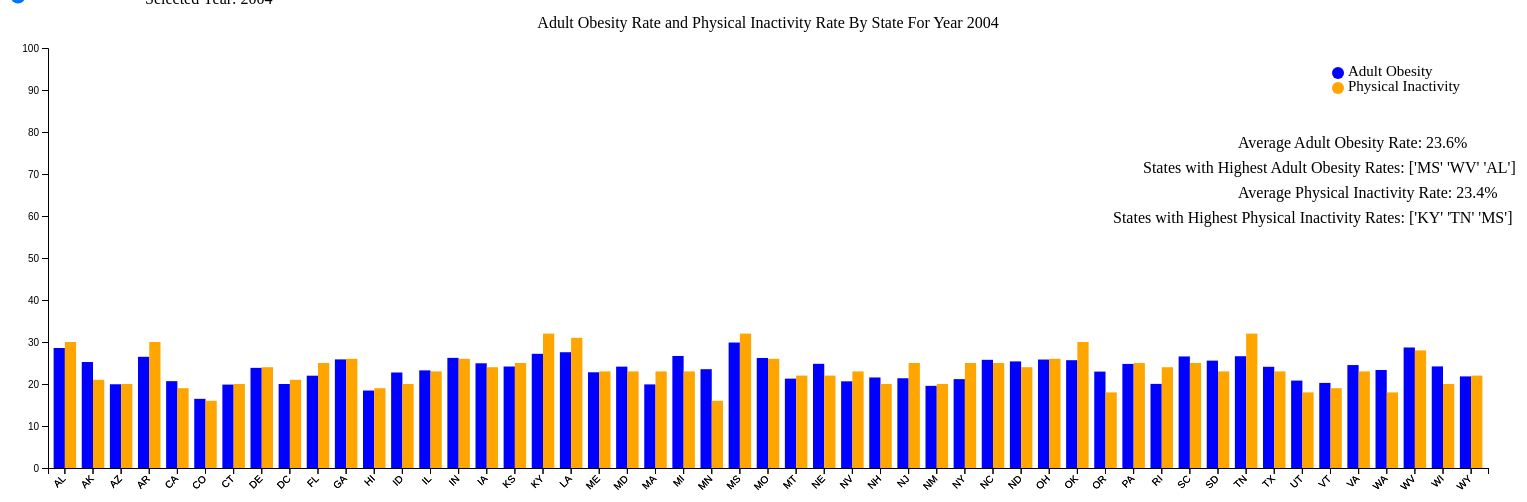
D3 v5 page, settled after 480 driven frames (8 s of simulated time); the page loaded 2 data file(s).



        //setup year slider
        const slider = d3.select("#yearSlider");
        const yearLabel = d3.select("#yearLabel");
        var year = 2004

        // these values were found by parsing the dataset using python pandas
        //saved for the annotation for each chart
        const annotations = [
            {year: "2004", AO_states : "['MS' 'WV' 'AL']", PI_states : "['KY' 'TN' 'MS']", AO_avg : "0.23666666666666666", PI_avg: "0.2349019607843137"},
            {year: "2005", AO_states : "['MS' 'WV' 'AL']", PI_states : "['KY' 'MS' 'LA']", AO_avg : "0.24450980392156865", PI_avg: "0.23431372549019605"},
            {year: "2006", AO_states : "['MS' 'WV' 'AL']", PI_states : "['KY' 'TN' 'MS']", AO_avg : "0.2564705882352941", PI_avg: "0.23666666666666666"},
            {year: "2007", AO_states : "['MS' 'AL' 'WV']", PI_states : "['KY' 'MS' 'LA']", AO_avg : "0.2649019607843138", PI_avg: "0.24"},
            {year: "2008", AO_states : "['MS' 'LA' 'AL']", PI_states : "['MS' 'OK' 'KY']", AO_avg : "0.27098039215686276", PI_avg: "0.243921568627451"},
            {year: "2009", AO_states : "['MS' 'KY' 'AL']", PI_states : "['MS' 'WV' 'KY']", AO_avg : "0.28156862745098044", PI_avg: "0.24745098039215688"},
            {year: "2010", AO_states : "['MS' 'LA' 'WV']", PI_states : "['WV' 'MS' 'TN']", AO_avg : "0.2789238285882353", PI_avg: "0.24210953392156864"}
        ];

        //initial display (year 2004)
        displayPlot(year)

        

        //Set up slider and update plot if changed.
        slider.on("input", function() {
            year = +this.value;
            yearLabel.text('Selected Year:' + year);
            displayPlot(year)
            });
 
    //Function to update the plot when year is changed
    function displayPlot(year) {
        
            // Clear the existing plot
            d3.select("#chart").selectAll("*").remove();

            // set up dimensions for the chart / margins
            const margin = { top: 40, right: 40, bottom: 40, left: 40 };
            const width = 2*(800 - margin.left - margin.right);
            const height = 500 - margin.top - margin.bottom;

            // create SVG element for plot
            var svg = d3.select("#chart")
                .append("svg")
                    .attr("width", width + margin.left + margin.right)
                    .attr("height", height + margin.top + margin.bottom)
                .append("g")
                    .attr("transform",
                        "translate(" + margin.left + "," + margin.top + ")");

            
            // //set up bar color (UIUC colors just for fun :))
            const color = d3.scaleOrdinal()
                .domain(['Adult Obesity', 'Physical Inactivity'])
                .range(['blue', 'orange']);

             // Tooltip setup
             const tooltip = d3.select("body").append("div")
                        .attr("class", "tooltip")
                        .style("opacity", 0);

            


            // read data and draw bar charts
            //sources: 
            //https://d3-graph-gallery.com/graph/barplot_basic.html  - bar charts
            //https://www.youtube.com/watch?v=aSfc6Nohpqs - loading csvs

            //read in adult obesity csv
            Promise.all([
                d3.csv('Adult Obesity Rate.csv'),
                
                ]).then(function(files) {
                    const obesity = files[0];
                    
                    obesity.forEach(d => {
                        d.year = +d.year_2;
                        d.value = +d.Numerator / d.Denominator * 100; //convert number from decimal to percent
                        d.state = +d.State;
                    });

                    //filter data on chosen year
                    const filteredObesity = obesity.filter(d => d.year === year);

                    
                    // X axis
                    var x = d3.scaleBand()
                    .range([ 0, width ])
                    .domain(filteredObesity.map(function(d) { return d.State; }))
                    .padding(0.2);
                    svg.append("g")
                    .attr("transform", `translate(0, ${height})`)
                    .call(d3.axisBottom(x))
                    .selectAll("text")
                        .attr("transform", "translate(-10,0)rotate(-45)")
                        .style("text-anchor", "end");

                    // Y axis
                    var y = d3.scaleLinear()
                    .domain([0, 100])
                    .range([ height, 0]);
                    svg.append("g")
                    .call(d3.axisLeft(y));

                    // draw bars
                    svg.selectAll("chart")
                    .data(filteredObesity)
                    .enter()
                    .append("rect")
                        .attr("x", function(d) { return x(d.State); })
                        .attr("y", function(d) { return y(d.value); })
                        .attr("width", x.bandwidth() / 2)
                        .attr("height", function(d) { return height - y(d.value); })
                        .attr("fill", "blue")
                        // add tooltip function on  mouseover
                        .on("mouseover", function(event, d) {
                            const tooltip = d3.select("#tooltip").append("div");
                                tooltip.style("visibility", "visible")
                                .style("left", (d3.event.pageX) + "px").style("top", (d3.event.pageY) + "px"); })
                                .on('mouseover', (d, i) => {  tooltip.transition().duration(200).style("opacity", .9);      
                                tooltip.html(d.State + ' Adult Obesity Rate: ' + String(d.value).slice(0,4) + '%')
                                console.log(d)
                                })
                                .on('mouseout', d => {
                                tooltip.transition() .duration(500) .style("opacity", 0);
                                });
                                    });
                        
            // read in physical inactivity csv
            Promise.all([
                d3.csv('Physical Inactivity Rate.csv'),
                    
                    ]).then(function(files) {
                        const inactivity = files[0];

                        inactivity.forEach(d => {
                    d.year = +d.year_2;
                    d.value = +d.Numerator / d.Denominator * 100;
                    d.state = +d.State;
                });

                //filter data on chosen year
                const filteredInactivity = inactivity.filter(d => d.year === year);

                    // X axis
                    var x = d3.scaleBand()
                    .range([ 0, width ])
                    .domain(filteredInactivity.map(function(d) { return d.State; }))
                    .padding(0.2);
                    svg.append("g")
                    .attr("transform", `translate(0, ${height})`)
                    .call(d3.axisBottom(x))
                    .selectAll("text")
                        .attr("transform", "translate(-10,0)rotate(-45)")
                        .style("text-anchor", "end");

                    // Y axis
                    var y = d3.scaleLinear()
                    .domain([0, 1])
                    .range([ height, 0]);
                    svg.append("g")
                    .call(d3.axisLeft(y)).attr("visibility","hidden");

                    // draw bars
                    svg.selectAll("chart")
                    .data(filteredInactivity)
                    .enter()
                    .append("rect")
                        .attr("x", function(d) { return x(d.State) +x.bandwidth() / 2;; }) //position next to obesity bars
                        .attr("y", function(d) { return y(d.raw_value); })
                        .attr("width", x.bandwidth() / 2)
                        .attr("height", function(d) { return height - y(d.raw_value); })
                        .attr("fill", "orange")
                        // add tooltip function on  mouseover
                        .on("mouseover", function(event, d) {
                            const tooltip = d3.select("#tooltip").append("div");
                                tooltip.style("visibility", "visible")
                                .style("left", (d3.event.pageX) + "px").style("top", (d3.event.pageY) + "px"); })
                                .on('mouseover', (d, i) => {  tooltip.transition().duration(200).style("opacity", .9);      
                                tooltip.html(d.State + ' Physical Inactivity Rate: ' + String(d.value).slice(0,4) + '%')
                                console.log(d)
                                })
                                .on('mouseout', d => {
                                tooltip.transition() .duration(500) .style("opacity", 0);
                                });

                            
                            })

                
                
            // add chart title
            svg.append("text")
                .attr("x", width / 2)
                .attr("y", 0 - (margin.top / 2))
                .attr("text-anchor", "middle")
                .style("font-size", "16px")
                .text(`Adult Obesity Rate and Physical Inactivity Rate By State For Year ${year}`);

            
            // get annotation data
            year_idx = annotations.findIndex(x => x.year === String(year))
            AO_avg = annotations[year_idx].AO_avg
            AO_states = annotations[year_idx].AO_states
            PI_avg = annotations[year_idx].PI_avg
            PI_states = annotations[year_idx].PI_states
            
            //display annotation data on plot
            svg.append("text")
                .attr("x", width -250)
                .attr("y", 100)
                .attr("text-anchor", "right")
                .style("font-size", "16px")
                .text(`Average Adult Obesity Rate: ${String(AO_avg * 100).slice(0,4)}%` );
            svg.append("text")
                .attr("x", width -345)
                .attr("y", 125)
                .attr("text-anchor", "right")
                .style("font-size", "16px")
                .text(`States with Highest Adult Obesity Rates: ${AO_states}`);

            svg.append("text")
                .attr("x", width -250)
                .attr("y", 150)
                .attr("text-anchor", "right")
                .style("font-size", "16px")
                .text(`Average Physical Inactivity Rate: ${String(PI_avg * 100).slice(0,4)}%`);
            svg.append("text")
                .attr("x", width -375)
                .attr("y", 175)
                .attr("text-anchor", "right")
                .style("font-size", "16px")
                .text(`States with Highest Physical Inactivity Rates: ${PI_states}`);

            //setup legend
            //https://d3-graph-gallery.com/graph/custom_legend.html
            svg.append("circle").attr("cx",width-150).attr("cy",25).attr("r", 6).style("fill", "blue")
            svg.append("circle").attr("cx",width - 150).attr("cy",40).attr("r", 6).style("fill", "orange")
            svg.append("text").attr("x", width-140).attr("y", 25).text("Adult Obesity").style("font-size", "15px").attr("alignment-baseline","middle")
            svg.append("text").attr("x", width - 140).attr("y", 40).text("Physical Inactivity").style("font-size", "15px").attr("alignment-baseline","middle")

          
        

        };
            
        
    

### data: Adult Obesity Rate.csv
, State, County, State code, County code, Year span, Measure name, Measure id, Numerator, Denominator, Raw value, Confidence Interval Lower Bound, Confidence Interval Upper Bound, Data Release Year, fipscode, year_2, raw_value
214401, AL, Alabama, 1.0, 0.0, 2004, Adult obesity, 11.0, 267451, 935975, 0.29, , , , 1000, 2004, 0.29
214402, AL, Alabama, 1.0, 0.0, 2005, Adult obesity, 11.0, 288013, 979849, 0.29, , , , 1000, 2005, 0.29
214403, AL, Alabama, 1.0, 0.0, 2006, Adult obesity, 11.0, 318176, 1029210, 0.31, , , , 1000, 2006, 0.31
214404, AL, Alabama, 1.0, 0.0, 2007, Adult obesity, 11.0, 339843, 1065909, 0.32, , , , 1000, 2007, 0.32
214405, AL, Alabama, 1.0, 0.0, 2008, Adult obesity, 11.0, 349082, 1086507, 0.32, , , 2011, 1000, 2008, 0.32
214406, AL, Alabama, 1.0, 0.0, 2009, Adult obesity, 11.0, 375626, 1132378, 0.33, , , 2012, 1000, 2009, 0.33
214407, AL, Alabama, 1.0, 0.0, 2010, Adult obesity, 11.0, 1158580, 3510575, 0.33, , , 2014, 1000, 2010, 0.33
214877, AK, Alaska, 2.0, 0.0, 2004, Adult obesity, 11.0, 28335, 112301, 0.25, , , , 2000, 2004, 0.25
214878, AK, Alaska, 2.0, 0.0, 2005, Adult obesity, 11.0, 30161, 116470, 0.26, , , , 2000, 2005, 0.26
214879, AK, Alaska, 2.0, 0.0, 2006, Adult obesity, 11.0, 34962, 127480, 0.27, , , , 2000, 2006, 0.27
214880, AK, Alaska, 2.0, 0.0, 2007, Adult obesity, 11.0, 37278, 133375, 0.28, , , , 2000, 2007, 0.28
214881, AK, Alaska, 2.0, 0.0, 2008, Adult obesity, 11.0, 38298, 135026, 0.28, , , 2011, 2000, 2008, 0.28
214882, AK, Alaska, 2.0, 0.0, 2009, Adult obesity, 11.0, 38634, 137474, 0.28, , , 2012, 2000, 2009, 0.28
214883, AK, Alaska, 2.0, 0.0, 2010, Adult obesity, 11.0, 140699, 505382, 0.2784, , , 2014, 2000, 2010, 0.2784
215073, AZ, Arizona, 4.0, 0.0, 2004, Adult obesity, 11.0, 158493, 794974, 0.2, , , , 4000, 2004, 0.2
215074, AZ, Arizona, 4.0, 0.0, 2005, Adult obesity, 11.0, 177060, 850092, 0.21, , , , 4000, 2005, 0.21
215075, AZ, Arizona, 4.0, 0.0, 2006, Adult obesity, 11.0, 207942, 949179, 0.22, , , , 4000, 2006, 0.22
215076, AZ, Arizona, 4.0, 0.0, 2007, Adult obesity, 11.0, 239780, 1027972, 0.23, , , , 4000, 2007, 0.23
215077, AZ, Arizona, 4.0, 0.0, 2008, Adult obesity, 11.0, 263752, 1098888, 0.24, , , 2011, 4000, 2008, 0.24
215078, AZ, Arizona, 4.0, 0.0, 2009, Adult obesity, 11.0, 292028, 1165468, 0.25, , , 2012, 4000, 2009, 0.25
215079, AZ, Arizona, 4.0, 0.0, 2010, Adult obesity, 11.0, 1116097, 4587604, 0.2433, , , 2014, 4000, 2010, 0.2433
215185, AR, Arkansas, 5.0, 0.0, 2004, Adult obesity, 11.0, 138571, 523384, 0.26, , , , 5000, 2004, 0.26
215186, AR, Arkansas, 5.0, 0.0, 2005, Adult obesity, 11.0, 148835, 546877, 0.27, , , , 5000, 2005, 0.27
215187, AR, Arkansas, 5.0, 0.0, 2006, Adult obesity, 11.0, 163353, 575074, 0.28, , , , 5000, 2006, 0.28
215188, AR, Arkansas, 5.0, 0.0, 2007, Adult obesity, 11.0, 174378, 596147, 0.29, , , , 5000, 2007, 0.29
215189, AR, Arkansas, 5.0, 0.0, 2008, Adult obesity, 11.0, 192102, 629240, 0.31, , , 2011, 5000, 2008, 0.31
215190, AR, Arkansas, 5.0, 0.0, 2009, Adult obesity, 11.0, 220134, 676421, 0.33, , , 2012, 5000, 2009, 0.33
215191, AR, Arkansas, 5.0, 0.0, 2010, Adult obesity, 11.0, 691514, 2126562, 0.3252, , , 2014, 5000, 2010, 0.3252
215717, CA, California, 6.0, 0.0, 2004, Adult obesity, 11.0, 1066982, 5159806, 0.21, , , , 6000, 2004, 0.21
215718, CA, California, 6.0, 0.0, 2005, Adult obesity, 11.0, 1092841, 5238694, 0.21, , , , 6000, 2005, 0.21
215719, CA, California, 6.0, 0.0, 2006, Adult obesity, 11.0, 1176445, 5424389, 0.22, , , , 6000, 2006, 0.22
215720, CA, California, 6.0, 0.0, 2007, Adult obesity, 11.0, 1276420, 5718505, 0.22, , , , 6000, 2007, 0.22
215721, CA, California, 6.0, 0.0, 2008, Adult obesity, 11.0, 1395694, 5957801, 0.23, , , 2011, 6000, 2008, 0.23
215722, CA, California, 6.0, 0.0, 2009, Adult obesity, 11.0, 1481106, 6188995, 0.24, , , 2012, 6000, 2009, 0.24
215723, CA, California, 6.0, 0.0, 2010, Adult obesity, 11.0, 6232137, 26882501, 0.2318, , , 2014, 6000, 2010, 0.2318
216130, CO, Colorado, 8.0, 0.0, 2004, Adult obesity, 11.0, 87507, 531455, 0.16, , , , 8000, 2004, 0.16
216131, CO, Colorado, 8.0, 0.0, 2005, Adult obesity, 11.0, 99453, 570442, 0.17, , , , 8000, 2005, 0.17
216132, CO, Colorado, 8.0, 0.0, 2006, Adult obesity, 11.0, 117577, 626555, 0.19, , , , 8000, 2006, 0.19
216133, CO, Colorado, 8.0, 0.0, 2007, Adult obesity, 11.0, 124558, 654876, 0.19, , , , 8000, 2007, 0.19
216134, CO, Colorado, 8.0, 0.0, 2008, Adult obesity, 11.0, 129737, 673188, 0.19, , , 2011, 8000, 2008, 0.19
216135, CO, Colorado, 8.0, 0.0, 2009, Adult obesity, 11.0, 147611, 726531, 0.2, , , 2012, 8000, 2009, 0.2
216136, CO, Colorado, 8.0, 0.0, 2010, Adult obesity, 11.0, 748298, 3682361, 0.2032, , , 2014, 8000, 2010, 0.2032
216585, CT, Connecticut, 9.0, 0.0, 2004, Adult obesity, 11.0, 99899, 503060, 0.2, , , , 9000, 2004, 0.2
216586, CT, Connecticut, 9.0, 0.0, 2005, Adult obesity, 11.0, 108017, 523920, 0.21, , , , 9000, 2005, 0.21
216587, CT, Connecticut, 9.0, 0.0, 2006, Adult obesity, 11.0, 117058, 546330, 0.21, , , , 9000, 2006, 0.21
216588, CT, Connecticut, 9.0, 0.0, 2007, Adult obesity, 11.0, 121050, 556030, 0.22, , , , 9000, 2007, 0.22
216589, CT, Connecticut, 9.0, 0.0, 2008, Adult obesity, 11.0, 131070, 578420, 0.23, , , 2011, 9000, 2008, 0.23
216590, CT, Connecticut, 9.0, 0.0, 2009, Adult obesity, 11.0, 142853, 603448, 0.24, , , 2012, 9000, 2009, 0.24
216591, CT, Connecticut, 9.0, 0.0, 2010, Adult obesity, 11.0, 631733, 2660184, 0.2375, , , 2014, 9000, 2010, 0.2375
216648, DE, Delaware, 10.0, 0.0, 2004, Adult obesity, 11.0, 34460, 144530, 0.24, , , , 10000, 2004, 0.24
216649, DE, Delaware, 10.0, 0.0, 2005, Adult obesity, 11.0, 37798, 153380, 0.25, , , , 10000, 2005, 0.25
216650, DE, Delaware, 10.0, 0.0, 2006, Adult obesity, 11.0, 45525, 167250, 0.27, , , , 10000, 2006, 0.27
216651, DE, Delaware, 10.0, 0.0, 2007, Adult obesity, 11.0, 50037, 177280, 0.28, , , , 10000, 2007, 0.28
216652, DE, Delaware, 10.0, 0.0, 2008, Adult obesity, 11.0, 51895, 182450, 0.28, , , 2011, 10000, 2008, 0.28
216653, DE, Delaware, 10.0, 0.0, 2009, Adult obesity, 11.0, 53596, 186410, 0.29, , , 2012, 10000, 2009, 0.29
… [head cut at 6 KiB]
### data: Physical Inactivity Rate.csv
, State, County, State code, County code, Year span, Measure name, Measure id, Numerator, Denominator, Raw value, Confidence Interval Lower Bound, Confidence Interval Upper Bound, Data Release Year, fipscode, year_2, raw_value
191971, AL, Alabama, 1.0, 0.0, 2004, Physical inactivity, 70.0, 296611, 983169, 0.3, , , , 1000, 2004, 0.3
191972, AL, Alabama, 1.0, 0.0, 2005, Physical inactivity, 70.0, 305362, 998689, 0.31, , , , 1000, 2005, 0.31
191973, AL, Alabama, 1.0, 0.0, 2006, Physical inactivity, 70.0, 311679, 1016202, 0.31, , , , 1000, 2006, 0.31
191974, AL, Alabama, 1.0, 0.0, 2007, Physical inactivity, 70.0, 309539, 1017178, 0.3, , , , 1000, 2007, 0.3
191975, AL, Alabama, 1.0, 0.0, 2008, Physical inactivity, 70.0, 323061, 1043758, 0.31, , , 2011, 1000, 2008, 0.31
191976, AL, Alabama, 1.0, 0.0, 2009, Physical inactivity, 70.0, 329086, 1057067, 0.31, , , 2012, 1000, 2009, 0.31
191977, AL, Alabama, 1.0, 0.0, 2010, Physical inactivity, 70.0, 1093997, 3510945, 0.3116, , , 2014, 1000, 2010, 0.3116
192447, AK, Alaska, 2.0, 0.0, 2004, Physical inactivity, 70.0, 19297, 92911, 0.21, , , , 2000, 2004, 0.21
192448, AK, Alaska, 2.0, 0.0, 2005, Physical inactivity, 70.0, 21157, 98068, 0.22, , , , 2000, 2005, 0.22
192449, AK, Alaska, 2.0, 0.0, 2006, Physical inactivity, 70.0, 21200, 98456, 0.22, , , , 2000, 2006, 0.22
192450, AK, Alaska, 2.0, 0.0, 2007, Physical inactivity, 70.0, 23930, 106891, 0.22, , , , 2000, 2007, 0.22
192451, AK, Alaska, 2.0, 0.0, 2008, Physical inactivity, 70.0, 24961, 109695, 0.23, , , 2011, 2000, 2008, 0.23
192452, AK, Alaska, 2.0, 0.0, 2009, Physical inactivity, 70.0, 26480, 113690, 0.23, , , 2012, 2000, 2009, 0.23
192453, AK, Alaska, 2.0, 0.0, 2010, Physical inactivity, 70.0, 112237, 505955, 0.2218, , , 2014, 2000, 2010, 0.2218
192643, AZ, Arizona, 4.0, 0.0, 2004, Physical inactivity, 70.0, 157633, 800345, 0.2, , , , 4000, 2004, 0.2
192644, AZ, Arizona, 4.0, 0.0, 2005, Physical inactivity, 70.0, 171384, 839560, 0.2, , , , 4000, 2005, 0.2
192645, AZ, Arizona, 4.0, 0.0, 2006, Physical inactivity, 70.0, 177975, 869866, 0.2, , , , 4000, 2006, 0.2
192646, AZ, Arizona, 4.0, 0.0, 2007, Physical inactivity, 70.0, 189488, 916585, 0.21, , , , 4000, 2007, 0.21
192647, AZ, Arizona, 4.0, 0.0, 2008, Physical inactivity, 70.0, 195658, 941947, 0.21, , , 2011, 4000, 2008, 0.21
192648, AZ, Arizona, 4.0, 0.0, 2009, Physical inactivity, 70.0, 200063, 959842, 0.21, , , 2012, 4000, 2009, 0.21
192649, AZ, Arizona, 4.0, 0.0, 2010, Physical inactivity, 70.0, 951953, 4592848, 0.2073, , , 2014, 4000, 2010, 0.2073
192755, AR, Arkansas, 5.0, 0.0, 2004, Physical inactivity, 70.0, 170048, 573454, 0.3, , , , 5000, 2004, 0.3
192756, AR, Arkansas, 5.0, 0.0, 2005, Physical inactivity, 70.0, 170693, 579042, 0.29, , , , 5000, 2005, 0.29
192757, AR, Arkansas, 5.0, 0.0, 2006, Physical inactivity, 70.0, 175707, 592472, 0.3, , , , 5000, 2006, 0.3
192758, AR, Arkansas, 5.0, 0.0, 2007, Physical inactivity, 70.0, 179082, 601209, 0.3, , , , 5000, 2007, 0.3
192759, AR, Arkansas, 5.0, 0.0, 2008, Physical inactivity, 70.0, 190217, 622514, 0.31, , , 2011, 5000, 2008, 0.31
192760, AR, Arkansas, 5.0, 0.0, 2009, Physical inactivity, 70.0, 201234, 644743, 0.31, , , 2012, 5000, 2009, 0.31
192761, AR, Arkansas, 5.0, 0.0, 2010, Physical inactivity, 70.0, 657099, 2125903, 0.3091, , , 2014, 5000, 2010, 0.3091
193287, CA, California, 6.0, 0.0, 2004, Physical inactivity, 70.0, 913935, 4756856, 0.19, , , , 6000, 2004, 0.19
193288, CA, California, 6.0, 0.0, 2005, Physical inactivity, 70.0, 853695, 4625438, 0.18, , , , 6000, 2005, 0.18
193289, CA, California, 6.0, 0.0, 2006, Physical inactivity, 70.0, 863130, 4703466, 0.18, , , , 6000, 2006, 0.18
193290, CA, California, 6.0, 0.0, 2007, Physical inactivity, 70.0, 931015, 4885979, 0.19, , , , 6000, 2007, 0.19
193291, CA, California, 6.0, 0.0, 2008, Physical inactivity, 70.0, 943546, 4935814, 0.19, , , 2011, 6000, 2008, 0.19
193292, CA, California, 6.0, 0.0, 2009, Physical inactivity, 70.0, 908419, 4863396, 0.19, , , 2012, 6000, 2009, 0.19
193293, CA, California, 6.0, 0.0, 2010, Physical inactivity, 70.0, 4735335, 26873022, 0.1762, , , 2014, 6000, 2010, 0.1762
193700, CO, Colorado, 8.0, 0.0, 2004, Physical inactivity, 70.0, 84459, 517605, 0.16, , , , 8000, 2004, 0.16
193701, CO, Colorado, 8.0, 0.0, 2005, Physical inactivity, 70.0, 83015, 521084, 0.16, , , , 8000, 2005, 0.16
193702, CO, Colorado, 8.0, 0.0, 2006, Physical inactivity, 70.0, 81661, 521369, 0.16, , , , 8000, 2006, 0.16
193703, CO, Colorado, 8.0, 0.0, 2007, Physical inactivity, 70.0, 93295, 562693, 0.17, , , , 8000, 2007, 0.17
193704, CO, Colorado, 8.0, 0.0, 2008, Physical inactivity, 70.0, 97047, 580534, 0.17, , , 2011, 8000, 2008, 0.17
193705, CO, Colorado, 8.0, 0.0, 2009, Physical inactivity, 70.0, 106063, 611413, 0.17, , , 2012, 8000, 2009, 0.17
193706, CO, Colorado, 8.0, 0.0, 2010, Physical inactivity, 70.0, 582430, 3681729, 0.1582, , , 2014, 8000, 2010, 0.1582
194155, CT, Connecticut, 9.0, 0.0, 2004, Physical inactivity, 70.0, 105416, 516270, 0.2, , , , 9000, 2004, 0.2
194156, CT, Connecticut, 9.0, 0.0, 2005, Physical inactivity, 70.0, 112511, 529650, 0.21, , , , 9000, 2005, 0.21
194157, CT, Connecticut, 9.0, 0.0, 2006, Physical inactivity, 70.0, 118162, 548610, 0.22, , , , 9000, 2006, 0.22
194158, CT, Connecticut, 9.0, 0.0, 2007, Physical inactivity, 70.0, 119162, 550630, 0.22, , , , 9000, 2007, 0.22
194159, CT, Connecticut, 9.0, 0.0, 2008, Physical inactivity, 70.0, 125776, 566130, 0.22, , , 2011, 9000, 2008, 0.22
194160, CT, Connecticut, 9.0, 0.0, 2009, Physical inactivity, 70.0, 134971, 588232, 0.23, , , 2012, 9000, 2009, 0.23
194161, CT, Connecticut, 9.0, 0.0, 2010, Physical inactivity, 70.0, 601920, 2661098, 0.2262, , , 2014, 9000, 2010, 0.2262
194218, DE, Delaware, 10.0, 0.0, 2004, Physical inactivity, 70.0, 35406, 146170, 0.24, , , , 10000, 2004, 0.24
194219, DE, Delaware, 10.0, 0.0, 2005, Physical inactivity, 70.0, 33431, 142660, 0.23, , , , 10000, 2005, 0.23
194220, DE, Delaware, 10.0, 0.0, 2006, Physical inactivity, 70.0, 33947, 146220, 0.23, , , , 10000, 2006, 0.23
… [head cut at 6 KiB]